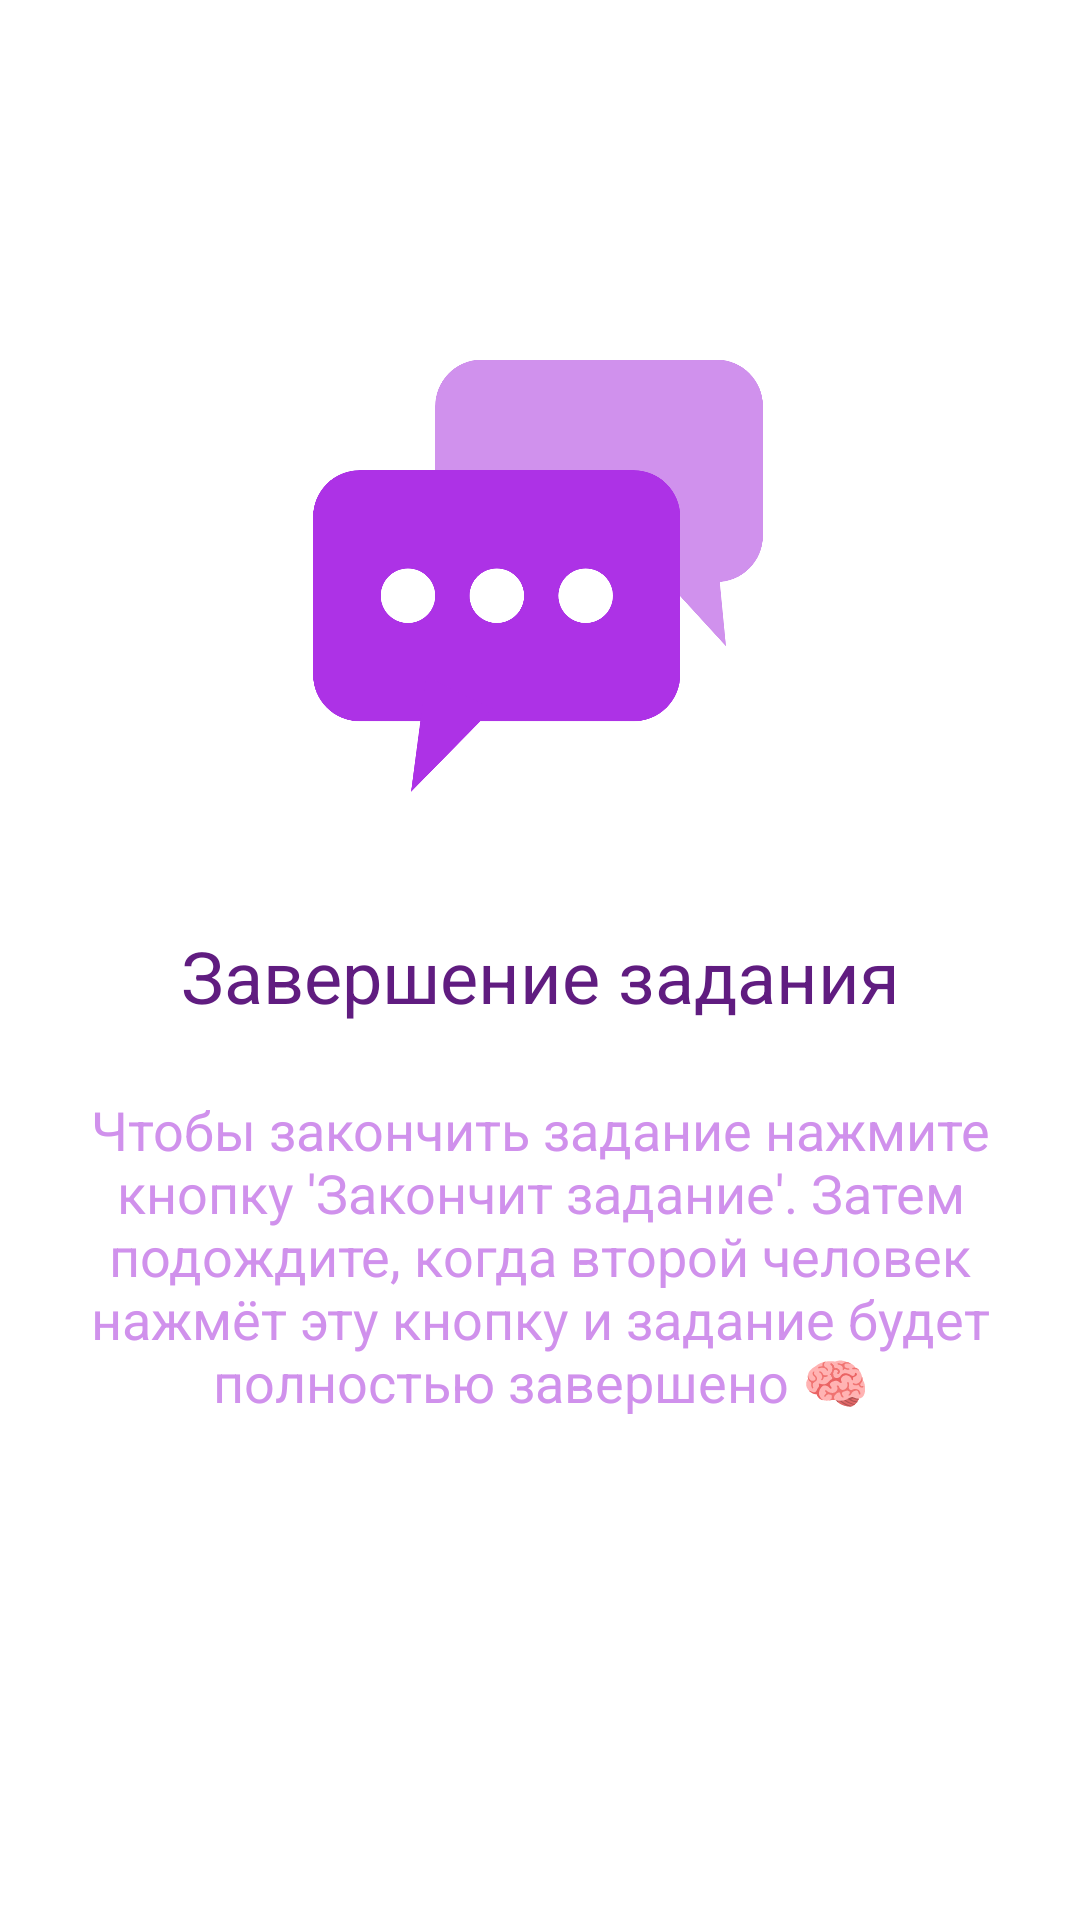

This screen was rendered from an Android layout file. Write that file and the resources it references.
<!-- AndroidManifest.xml: application theme Theme.White.KvantoriumProject -->
<!-- res/layout/fragment_slide4.xml -->
<?xml version="1.0" encoding="utf-8"?>
<androidx.constraintlayout.widget.ConstraintLayout xmlns:android="http://schemas.android.com/apk/res/android"
    xmlns:tools="http://schemas.android.com/tools"
    android:layout_width="match_parent"
    android:layout_height="match_parent"
    xmlns:app="http://schemas.android.com/apk/res-auto"
    tools:context=".Onboarding.slides.SlideFragment4">

    <ImageView
        android:id="@+id/imageView3"
        android:layout_width="150dp"
        android:layout_height="150dp"
        android:src="@drawable/chat_img_"
        app:layout_constraintBottom_toBottomOf="parent"
        app:layout_constraintEnd_toEndOf="parent"
        app:layout_constraintHorizontal_bias="0.497"
        app:layout_constraintStart_toStartOf="parent"
        app:layout_constraintTop_toTopOf="parent"
        app:layout_constraintVertical_bias="0.244" />

    <TextView
        android:id="@+id/textView7"
        android:layout_width="match_parent"
        android:layout_height="wrap_content"
        android:text="Завершение задания"
        android:textColor="@color/main"
        android:gravity="center"
        android:layout_marginRight="10dp"
        android:layout_marginLeft="10dp"
        android:textSize="24dp"
        app:layout_constraintBottom_toBottomOf="parent"
        app:layout_constraintEnd_toEndOf="parent"
        app:layout_constraintHorizontal_bias="0.497"
        app:layout_constraintStart_toStartOf="parent"
        app:layout_constraintTop_toBottomOf="@+id/imageView3"
        app:layout_constraintVertical_bias="0.116" />

    <TextView
        android:layout_width="match_parent"
        android:layout_height="wrap_content"
        android:layout_marginLeft="15dp"
        android:layout_marginRight="15dp"
        android:gravity="center"
        android:text="Чтобы закончить задание нажмите кнопку 'Закончит задание'. Затем подождите, когда второй человек нажмёт эту кнопку и задание будет полностью завершено 🧠"
        android:textColor="@color/mainLight"
        android:textSize="18dp"
        app:layout_constraintBottom_toBottomOf="parent"
        app:layout_constraintEnd_toEndOf="parent"
        app:layout_constraintHorizontal_bias="0.482"
        app:layout_constraintStart_toStartOf="parent"
        app:layout_constraintTop_toBottomOf="@+id/textView7"
        app:layout_constraintVertical_bias="0.12" />

</androidx.constraintlayout.widget.ConstraintLayout>
<!-- resources referenced by this layout -->
<resources>
  <color name="main">#601C80</color>
  <color name="mainLight">#D091EC</color>
  <!-- drawable chat_img_: png bitmap (drawable, 67843 bytes) -->
  <style name="Theme.White.KvantoriumProject" parent="Theme.MaterialComponents.Light.DarkActionBar">
          
          <item name="colorPrimary">@color/main</item>
          <item name="colorPrimaryVariant">@color/main</item>
          <item name="colorOnPrimary">@color/white</item>
          
          <item name="colorSecondary">@color/teal_200</item>
          <item name="colorSecondaryVariant">@color/teal_700</item>
          <item name="colorOnSecondary">@color/black</item>
          
          <item name="android:statusBarColor" tools:targetApi="l">@android:color/transparent</item>
  
          <item name="android:windowContentTransitions" tools:targetApi="lollipop">true</item>
  
          
      </style>
  <color name="white">#FFFFFF</color>
  <color name="teal_200">#FF03DAC5</color>
  <color name="teal_700">#FF018786</color>
  <color name="black">#FF000000</color>
</resources>
